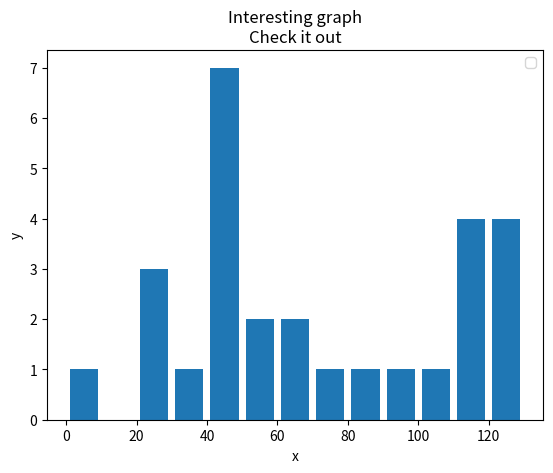

Write the Python code that produced this figure.
import matplotlib.pyplot as plt

# x=[2,4,6,8,10]
# y=[6,7,8,2,4]

# x2=[1,3,5,9,11]
# y2=[7,8,2,4,2]
# plt.bar(x,y,label='Bars1',color='r')
# plt.bar(x2,y2,label='Bars2',color='c')

# plt.xlabel('x')
# plt.ylabel('y')
# plt.title('Interesting graph\nCheck it out')
# plt.legend()
# plt.show()


population_ages = [22,55,62,45,21,22,34,42,42,4,99,102,110,120,121,122,130,111,115,112,80,75,65,54,44,43,42,48]
# ids= [x for x in range(len(population_ages))]

bins = [0,10,20,30,40,50,60,70,80,90,100,110,120,130]
plt.hist(population_ages,bins,histtype='bar',rwidth=0.8)
plt.xlabel('x')
plt.ylabel('y')
plt.title('Interesting graph\nCheck it out')
plt.legend()
plt.show()